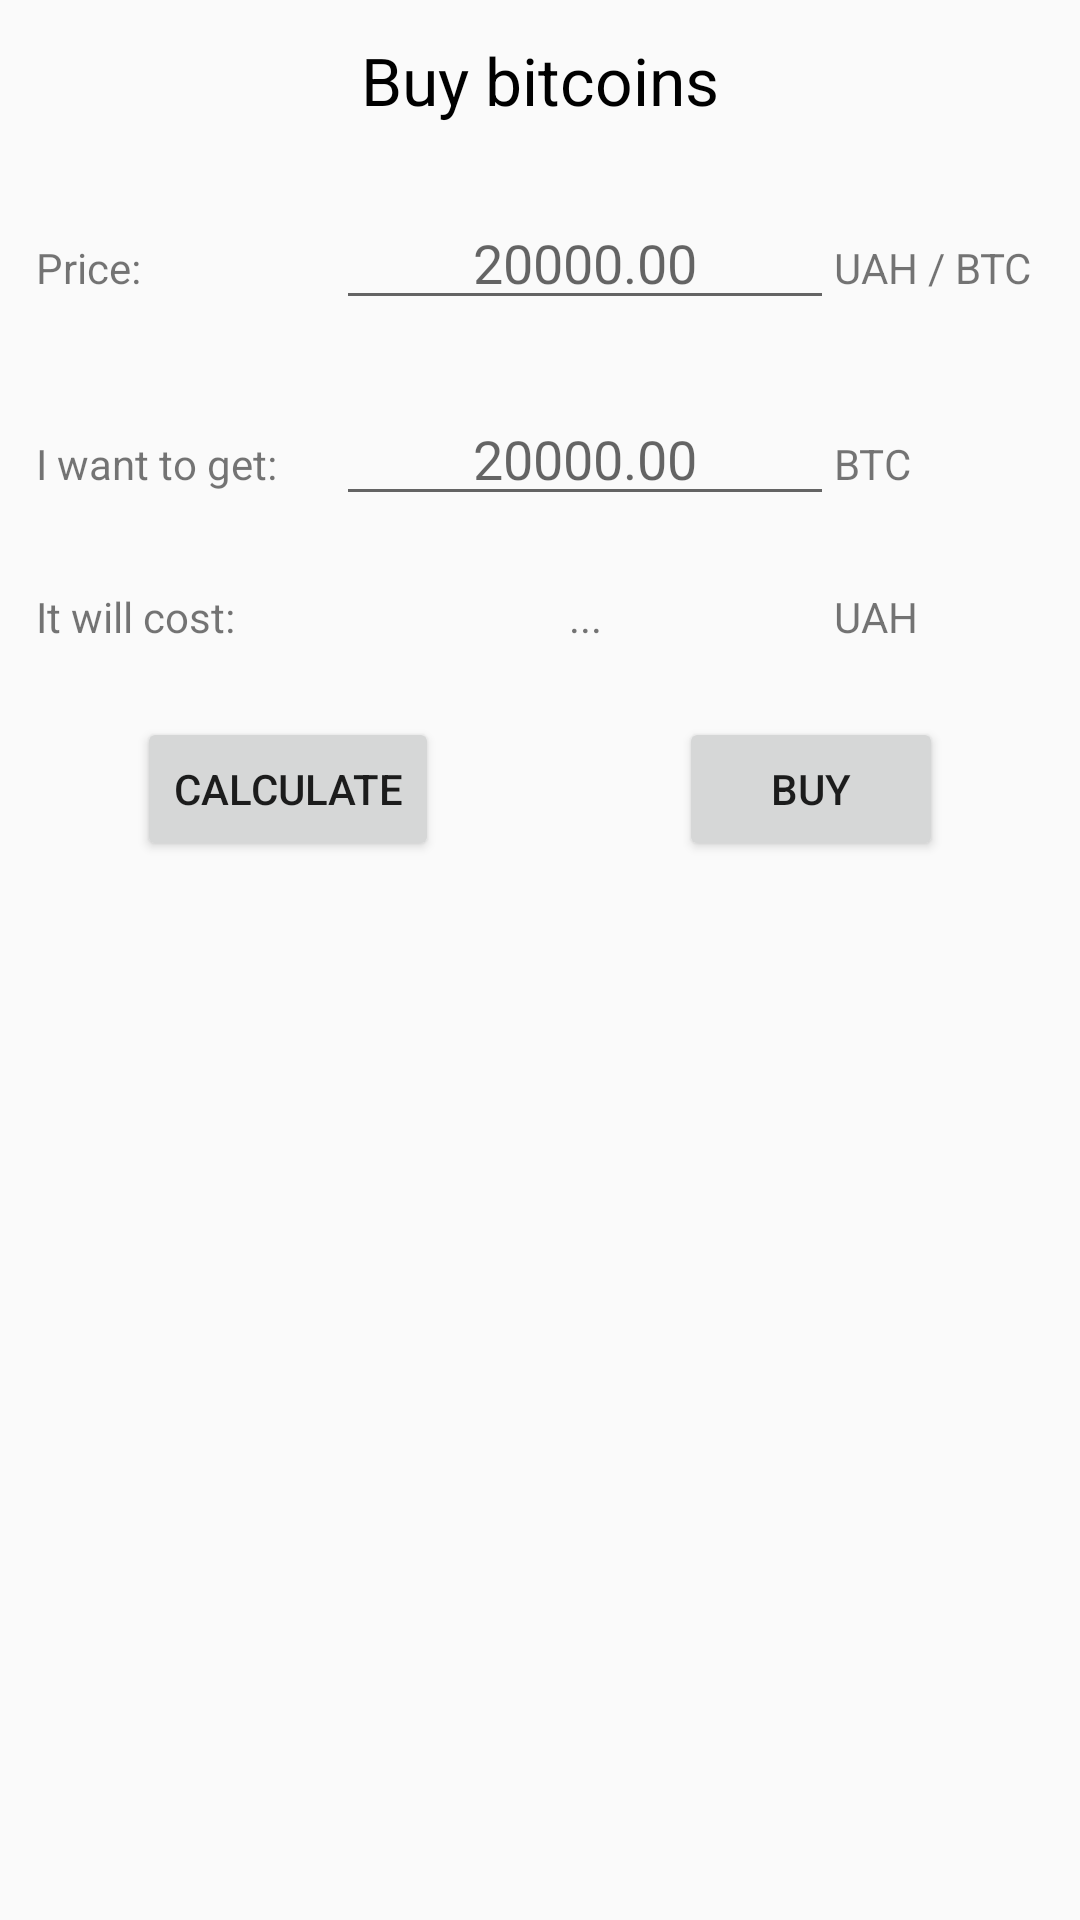

Produce the Android XML layout that renders to this screen, including the resource entries it uses.
<!-- AndroidManifest.xml: application theme AppTheme -->
<!-- res/layout/order_dialog.xml -->
<?xml version="1.0" encoding="utf-8"?>
<LinearLayout xmlns:android="http://schemas.android.com/apk/res/android"
    android:orientation="vertical" android:layout_width="match_parent"
    android:layout_height="match_parent">
    <LinearLayout
        android:layout_width="match_parent"
        android:gravity="center"
        android:padding="12dp"
        android:layout_height="wrap_content">
            <TextView
                android:layout_width="wrap_content"
                android:textSize="22sp"
                android:id="@+id/ord_title"
                android:text="Buy bitcoins"
                android:textColor="@android:color/black"
                android:layout_height="wrap_content" />
    </LinearLayout>
    <LinearLayout
        android:layout_width="match_parent"
        android:padding="12dp"
        android:layout_height="wrap_content">
        <TextView
            android:layout_width="wrap_content"
            android:text="Price: "
            android:width="100sp"
            android:layout_height="wrap_content" />
        <EditText
            android:layout_width="wrap_content"
            android:gravity="center"
            android:hint="20000.00"
            android:inputType="numberDecimal"
            android:id="@+id/ord_price"
            android:layout_weight="2"
            android:layout_height="wrap_content" />
        <TextView
            android:layout_width="wrap_content"
            android:text="UAH / BTC"
            android:width="70sp"
            android:layout_height="wrap_content" />
    </LinearLayout>
    <LinearLayout
        android:layout_width="match_parent"
        android:padding="12dp"
        android:layout_height="wrap_content">
        <TextView
            android:layout_width="wrap_content"
            android:text="I want to get: "
            android:width="100sp"
            android:layout_height="wrap_content" />
        <EditText
            android:layout_width="wrap_content"
            android:hint="20000.00"
            android:inputType="numberDecimal"
            android:id="@+id/ord_amt"
            android:layout_weight="2"
            android:gravity="center"
            android:layout_height="wrap_content" />
        <TextView
            android:layout_width="wrap_content"
            android:text="BTC"
            android:width="70sp"
            android:id="@+id/ord_ccy"
            android:layout_height="wrap_content" />
    </LinearLayout>
    <LinearLayout
        android:layout_width="match_parent"
        android:padding="12dp"
        android:layout_height="wrap_content">
        <TextView
            android:layout_width="wrap_content"
            android:text="It will cost: "
            android:width="100sp"
            android:layout_height="wrap_content" />
        <TextView
            android:layout_width="wrap_content"
            android:id="@+id/ord_receive"
            android:layout_weight="2"
            android:text="..."
            android:gravity="center"
            android:layout_height="wrap_content" />
        <TextView
            android:layout_width="wrap_content"
            android:text="UAH"
            android:width="70sp"
            android:id="@+id/ord_rcv_ccy"
            android:layout_height="wrap_content" />
    </LinearLayout>
    <LinearLayout
        android:layout_width="match_parent"
        android:gravity="center"
        android:padding="12dp"
        android:layout_height="wrap_content">
        <Button
            android:layout_width="wrap_content"
            android:text="Calculate"
            android:onClick="calculate"
            android:id="@+id/ord_calc"
            android:layout_height="wrap_content" />
        <Space
            android:layout_width="80dp"
            android:layout_height="wrap_content" />
        <Button
            android:layout_width="wrap_content"
            android:text="Buy"
            android:onClick="placeOrder"
            android:id="@+id/ord_do"
            android:layout_height="wrap_content" />
    </LinearLayout>
</LinearLayout>
<!-- resources referenced by this layout -->
<resources>
  <style name="AppTheme" parent="Theme.AppCompat.Light.DarkActionBar">
          
          <item name="colorPrimary">@color/colorPrimary</item>
          <item name="colorPrimaryDark">@color/colorPrimaryDark</item>
          <item name="colorAccent">@color/colorAccent</item>
      </style>
  <color name="colorPrimary">#2294da</color>
  <color name="colorPrimaryDark">#0072b8</color>
  <color name="colorAccent">#ffa000</color>
</resources>
